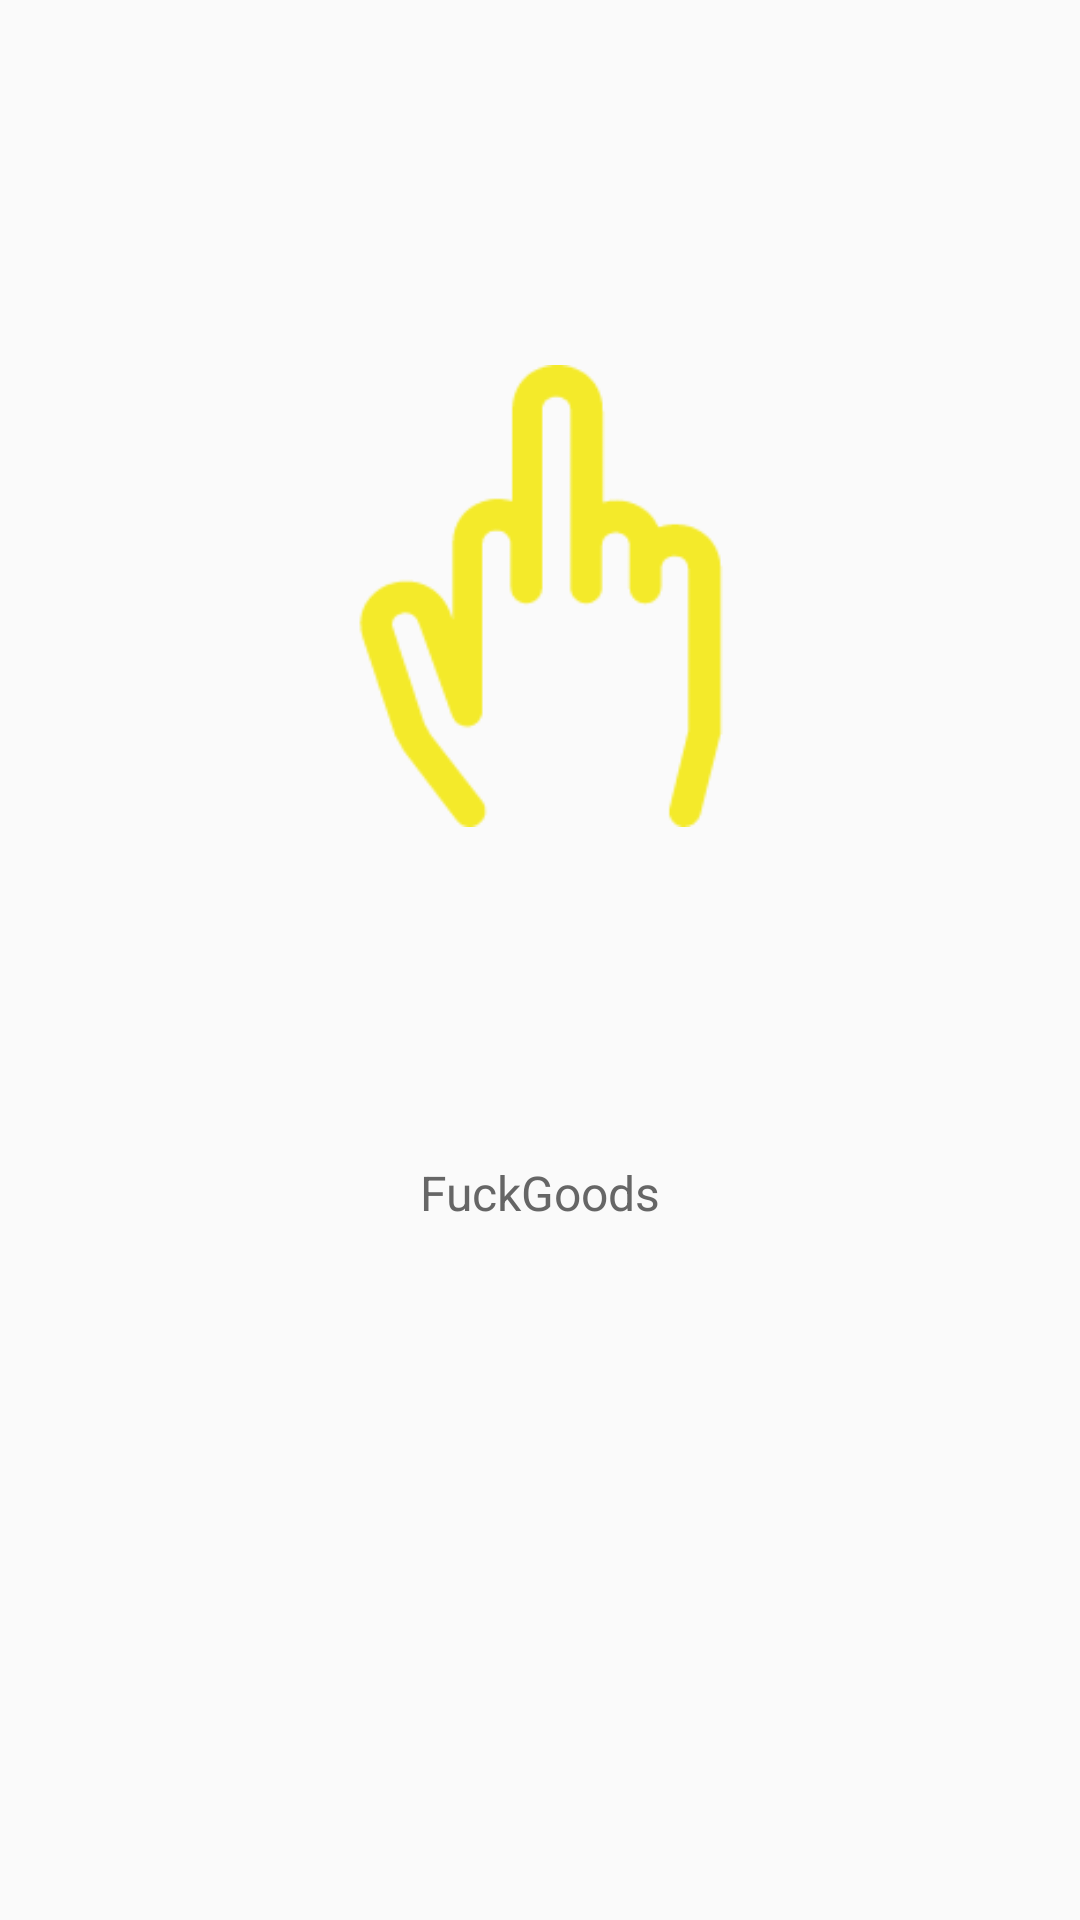

Android layout source for this screen:
<!-- AndroidManifest.xml: activity theme FullScreenTheme -->
<!-- res/layout/activity_splash.xml -->
<?xml version="1.0" encoding="utf-8"?>
<android.support.constraint.ConstraintLayout xmlns:android="http://schemas.android.com/apk/res/android"
    xmlns:app="http://schemas.android.com/apk/res-auto"
    xmlns:tools="http://schemas.android.com/tools"
    android:id="@+id/constraintLayout"
    android:layout_width="match_parent"
    android:layout_height="match_parent"
    tools:context="com.example.fuckgoods.ui.SplashActivity">


    <android.support.v7.widget.AppCompatImageView
        android:id="@+id/mImageView"
        android:layout_width="270dp"
        android:layout_height="154dp"
        android:scaleType="fitCenter"

        app:layout_constraintBottom_toBottomOf="parent"
        app:layout_constraintLeft_toLeftOf="parent"
        app:layout_constraintRight_toRightOf="parent"
        app:layout_constraintTop_toTopOf="parent"

        app:layout_constraintVertical_bias="0.25"
        app:srcCompat="@mipmap/fuck" />

    <android.support.v7.widget.AppCompatTextView
        android:id="@+id/textView2"
        style="@style/tv_black"
        android:layout_width="wrap_content"
        android:layout_height="100dp"
        android:layout_marginTop="8dp"
        android:gravity="center"
        android:text="@string/app_name"
        app:layout_constraintBottom_toBottomOf="parent"
        app:layout_constraintLeft_toLeftOf="parent"
        app:layout_constraintRight_toRightOf="parent"
        app:layout_constraintTop_toBottomOf="@+id/mImageView"
        app:layout_constraintVertical_bias="0.25" />


</android.support.constraint.ConstraintLayout>
<!-- resources referenced by this layout -->
<resources>
  <!-- mipmap fuck: png bitmap (mipmap-xhdpi, 4982 bytes) -->
  <string name="app_name">FuckGoods</string>
      //Android | iOS | 休息视频 | 福利 | 拓展资源 | 前端 | 瞎推荐 | App
  <style name="tv_black">
          <item name="android:textColor">@color/color_text</item>
          <item name="android:textSize">@dimen/font_16</item>
      </style>
  <style name="FullScreenTheme" parent="BaseAppTheme">
          
          
          <item name="android:windowTranslucentStatus">true</item>
          
          <item name="android:windowTranslucentNavigation">true</item>
      </style>
  <color name="color_text">@color/color_gray1</color>
  <dimen name="font_16">16sp</dimen>
  <style name="BaseAppTheme" parent="Theme.AppCompat.DayNight.DarkActionBar">
          
          <item name="colorPrimary">@color/colorPrimary</item>
          <item name="colorPrimaryDark">@color/colorPrimaryDark</item>
          <item name="colorAccent">@color/colorAccent</item>
          
          <item name="windowActionBar">false</item>
          <item name="windowNoTitle">true</item>
          //沉浸状态栏
          
          
  
          //ActionBarDrawerToggle设置颜色
          <item name="colorControlNormal">@android:color/white</item>
      </style>
  <color name="color_gray1">#666666</color>
  <color name="colorPrimary">#3385FF</color>
  <color name="colorPrimaryDark">#3385FF</color>
  <color name="colorAccent">#3385FF</color>
</resources>
